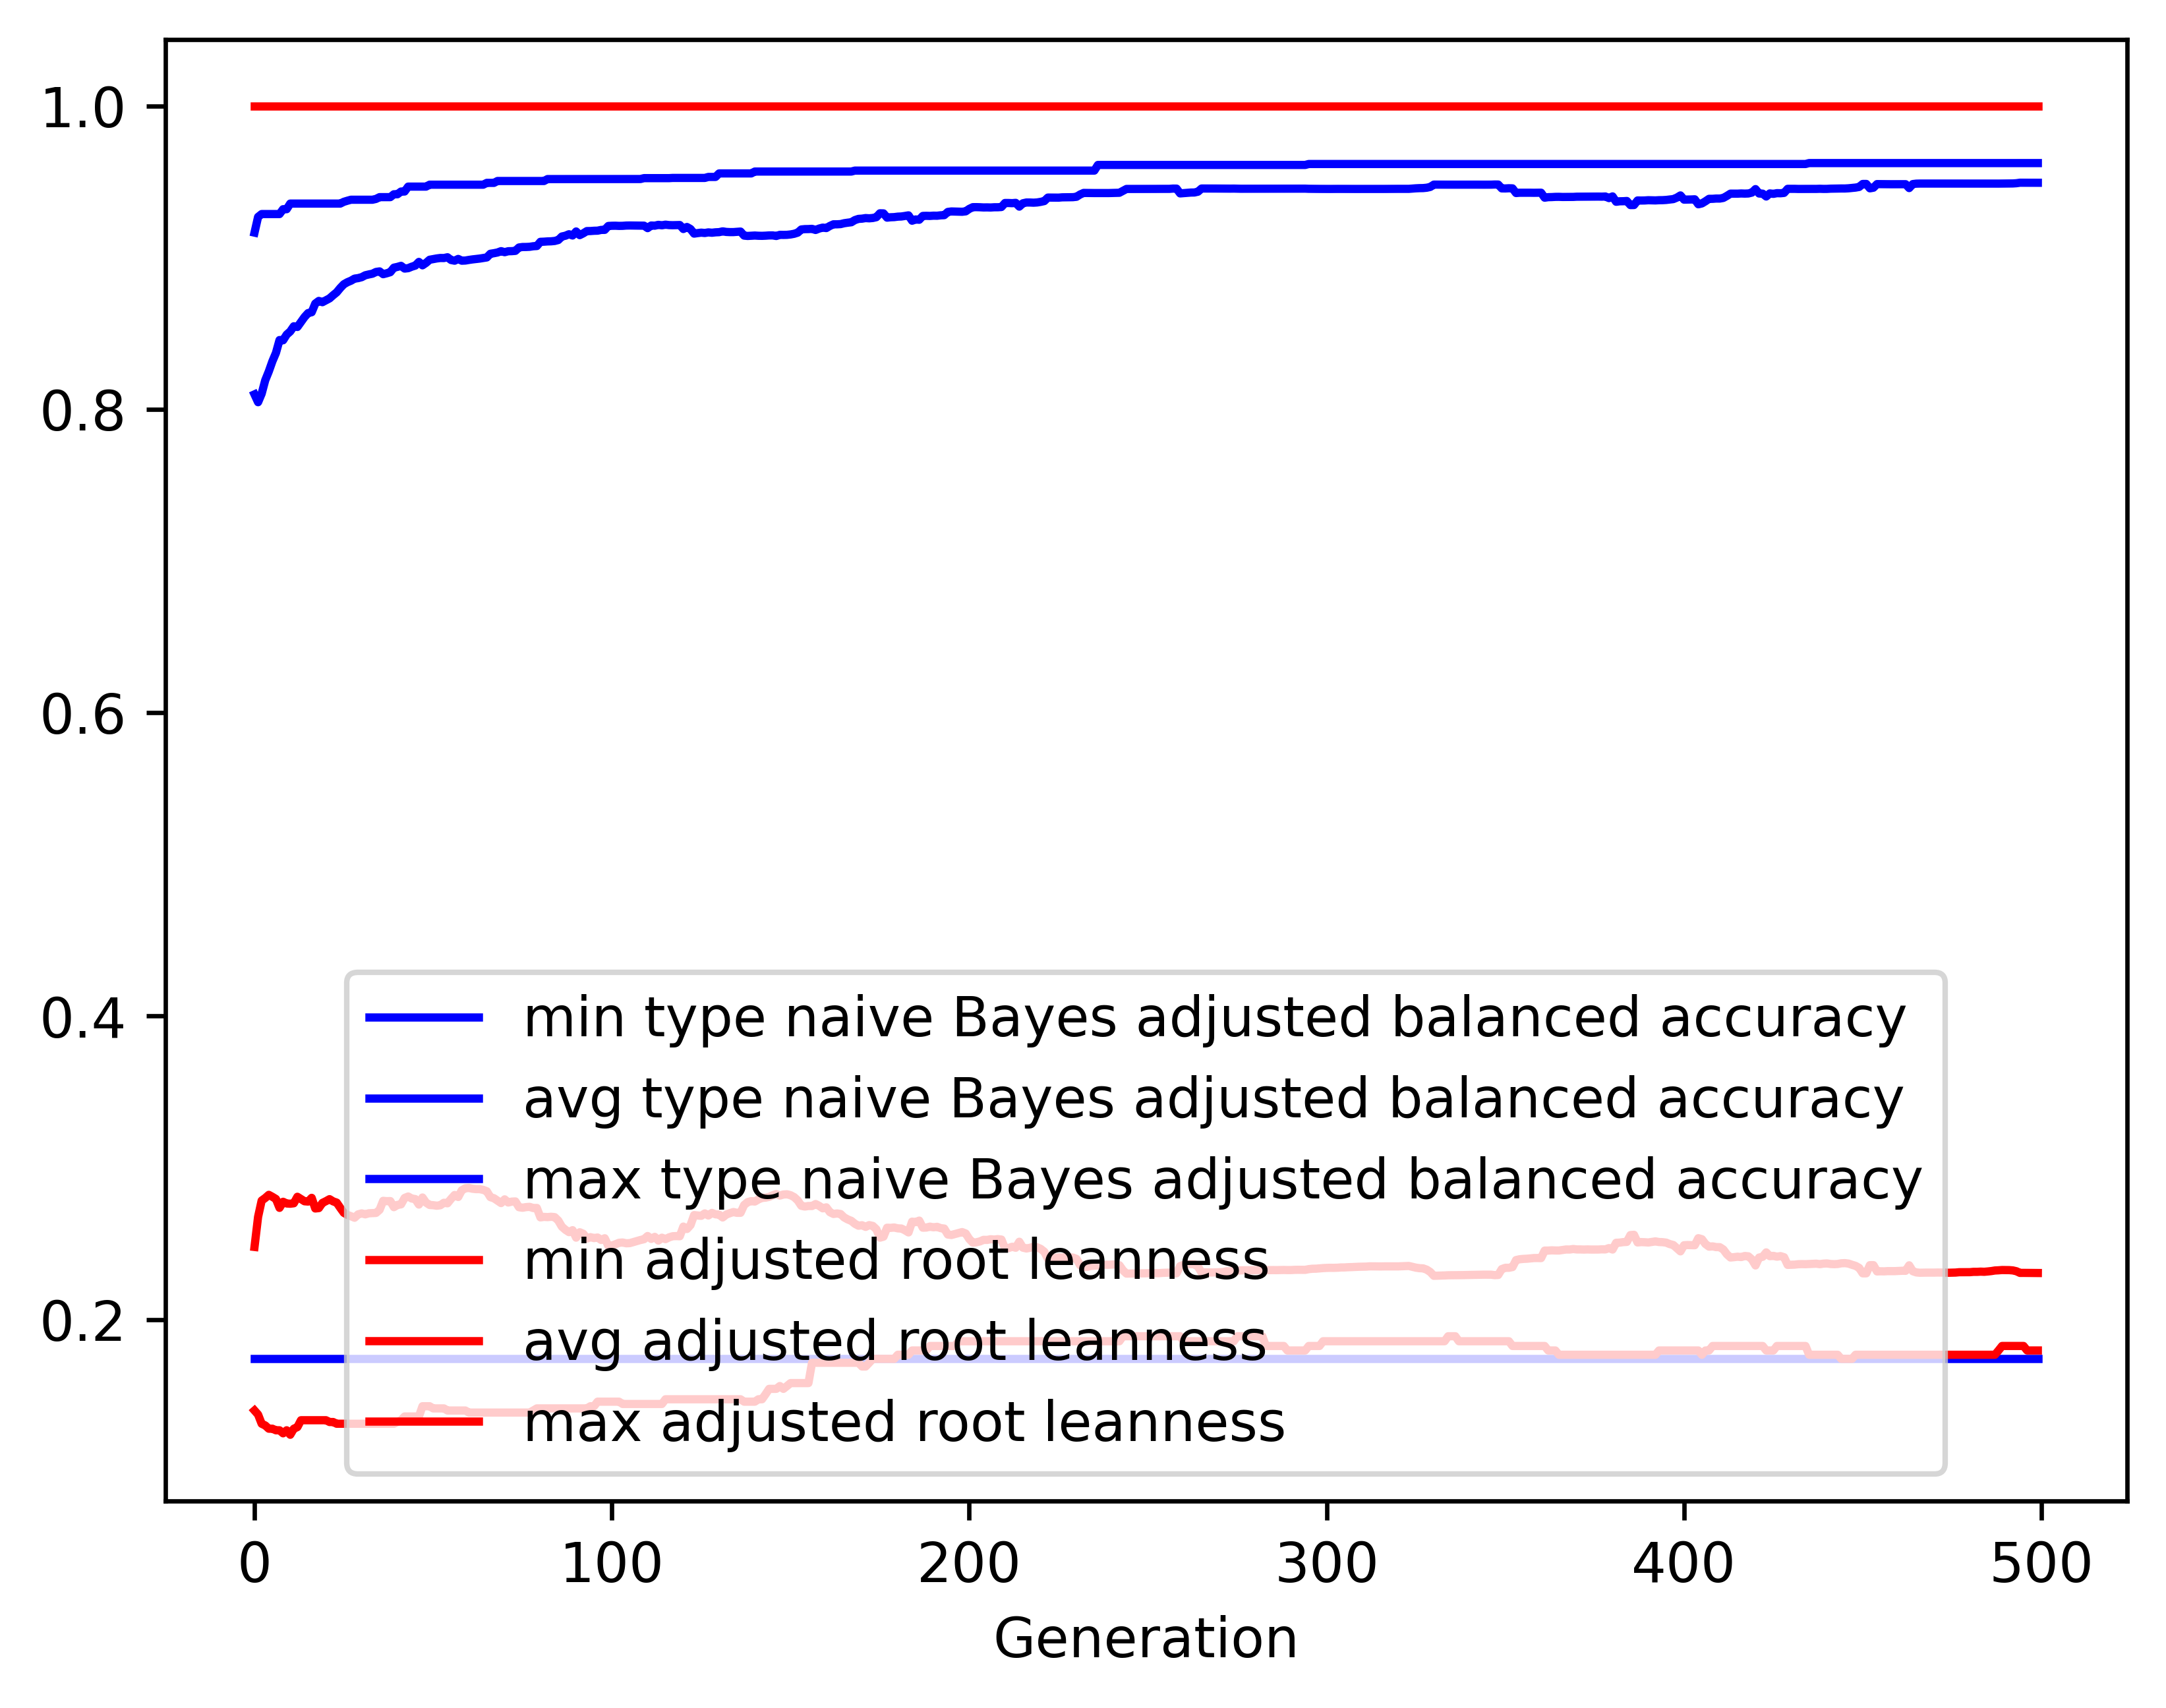

The table this chart was drawn from, first rows:
gen, evals, gen_feats, explored, type naive Bayes adjusted balanced accur…, type naive Bayes adjusted balanced accur…, type naive Bayes adjusted balanced accur…, type naive Bayes adjusted balanced accur…, adjusted root leanness_min, adjusted root leanness_avg, adjusted root leanness_max, adjusted root leanness_std
0, 500, 406, 406, 0.1741, 0.8098, 0.9164, 0.1497, 0.14, 0.2478, 1.0, 0.157
1, 510, 621, 626, 0.1741, 0.8046, 0.9268, 0.1451, 0.1374, 0.2677, 1.0, 0.1347
2, 500, 694, 863, 0.1741, 0.8103, 0.9287, 0.1376, 0.1313, 0.2784, 1.0, 0.1352
3, 500, 712, 1062, 0.1741, 0.8191, 0.9287, 0.1285, 0.1302, 0.2801, 1.0, 0.1347
4, 500, 710, 1248, 0.1741, 0.8249, 0.9287, 0.1226, 0.128, 0.2822, 1.0, 0.1347
5, 500, 752, 1439, 0.1741, 0.8316, 0.9287, 0.119, 0.128, 0.2809, 1.0, 0.1338
6, 500, 759, 1621, 0.1741, 0.8372, 0.9287, 0.1154, 0.127, 0.2795, 1.0, 0.1348
7, 500, 776, 1803, 0.1741, 0.8456, 0.9287, 0.1089, 0.127, 0.2736, 1.0, 0.1327
8, 500, 777, 1959, 0.1741, 0.8454, 0.9319, 0.1111, 0.125, 0.2776, 1.0, 0.1352
9, 500, 781, 2111, 0.1741, 0.8492, 0.9319, 0.109, 0.127, 0.2765, 1.0, 0.1347
10, 500, 805, 2268, 0.1741, 0.8513, 0.9356, 0.1089, 0.124, 0.2763, 1.0, 0.1351
11, 500, 800, 2413, 0.1741, 0.8547, 0.9356, 0.1047, 0.128, 0.2766, 1.0, 0.1335
12, 500, 804, 2576, 0.1741, 0.8542, 0.9356, 0.1065, 0.1291, 0.2809, 1.0, 0.1341
13, 500, 833, 2726, 0.1741, 0.8575, 0.9356, 0.1049, 0.1336, 0.2794, 1.0, 0.1347
14, 500, 809, 2859, 0.1741, 0.8608, 0.9356, 0.1039, 0.1336, 0.278, 1.0, 0.1351
15, 500, 827, 2986, 0.1741, 0.8634, 0.9356, 0.103, 0.1336, 0.2778, 1.0, 0.1341
16, 500, 822, 3114, 0.1741, 0.864, 0.9356, 0.1032, 0.1336, 0.2802, 1.0, 0.1346
17, 500, 847, 3235, 0.1741, 0.8696, 0.9356, 0.09979, 0.1336, 0.2732, 1.0, 0.1333
18, 500, 830, 3337, 0.1741, 0.8714, 0.9356, 0.09947, 0.1336, 0.2735, 1.0, 0.1331
19, 500, 805, 3434, 0.1741, 0.8706, 0.9356, 0.1025, 0.1336, 0.2769, 1.0, 0.1359
20, 500, 812, 3532, 0.1741, 0.8718, 0.9356, 0.1011, 0.1336, 0.278, 1.0, 0.1356
21, 500, 829, 3627, 0.1741, 0.8731, 0.9356, 0.1002, 0.1325, 0.2793, 1.0, 0.1356
22, 500, 822, 3720, 0.1741, 0.8752, 0.9356, 0.09983, 0.1325, 0.2779, 1.0, 0.1355
23, 500, 776, 3793, 0.1741, 0.8771, 0.9356, 0.09911, 0.1313, 0.2771, 1.0, 0.1362
24, 500, 851, 3891, 0.1741, 0.8799, 0.9356, 0.09774, 0.1313, 0.2736, 1.0, 0.1354
25, 500, 791, 3950, 0.1741, 0.8824, 0.9367, 0.0956, 0.1313, 0.2704, 1.0, 0.1351
26, 500, 814, 4041, 0.1741, 0.8837, 0.9375, 0.09575, 0.1313, 0.269, 1.0, 0.1357
27, 500, 842, 4123, 0.1741, 0.8847, 0.9381, 0.09582, 0.1313, 0.2681, 1.0, 0.1362
28, 500, 821, 4196, 0.1741, 0.8861, 0.9381, 0.09466, 0.1313, 0.2671, 1.0, 0.137
29, 500, 831, 4266, 0.1741, 0.8864, 0.9381, 0.09443, 0.1313, 0.2693, 1.0, 0.1355
30, 500, 859, 4335, 0.1741, 0.8871, 0.9381, 0.09437, 0.1313, 0.27, 1.0, 0.1353
31, 500, 842, 4399, 0.1741, 0.8883, 0.9381, 0.09424, 0.1313, 0.2693, 1.0, 0.1355
32, 500, 878, 4465, 0.1741, 0.8889, 0.9381, 0.09407, 0.1313, 0.27, 1.0, 0.1349
33, 500, 859, 4523, 0.1741, 0.8894, 0.9381, 0.09417, 0.1313, 0.2702, 1.0, 0.1351
34, 500, 839, 4587, 0.1741, 0.8905, 0.9386, 0.09348, 0.1313, 0.2703, 1.0, 0.1344
35, 500, 863, 4640, 0.1741, 0.8909, 0.9398, 0.09312, 0.1313, 0.2723, 1.0, 0.1337
36, 500, 806, 4678, 0.1741, 0.889, 0.9398, 0.09481, 0.1313, 0.2782, 1.0, 0.1353
37, 500, 849, 4726, 0.1741, 0.8896, 0.9398, 0.09484, 0.1313, 0.278, 1.0, 0.1354
38, 500, 877, 4788, 0.1741, 0.8904, 0.9398, 0.09475, 0.1313, 0.2781, 1.0, 0.1351
39, 500, 825, 4831, 0.1741, 0.8933, 0.9417, 0.09155, 0.1313, 0.2741, 1.0, 0.1325
40, 500, 813, 4864, 0.1741, 0.8938, 0.9417, 0.09082, 0.1325, 0.2756, 1.0, 0.132
41, 500, 815, 4912, 0.1741, 0.8945, 0.9435, 0.09051, 0.1336, 0.2759, 1.0, 0.1318
42, 500, 828, 4967, 0.1741, 0.8927, 0.9435, 0.09398, 0.1361, 0.2801, 1.0, 0.1336
43, 500, 855, 4996, 0.1741, 0.893, 0.9468, 0.09409, 0.1361, 0.2811, 1.0, 0.1335
44, 500, 848, 5041, 0.1741, 0.894, 0.9468, 0.09417, 0.1361, 0.2798, 1.0, 0.134
45, 500, 870, 5085, 0.1741, 0.8947, 0.9468, 0.09343, 0.1361, 0.2794, 1.0, 0.1343
46, 500, 817, 5110, 0.1741, 0.8971, 0.9468, 0.0906, 0.1361, 0.2758, 1.0, 0.1317
47, 500, 838, 5142, 0.1741, 0.8949, 0.9468, 0.09471, 0.1429, 0.2804, 1.0, 0.134
48, 500, 835, 5171, 0.1741, 0.8965, 0.9468, 0.09396, 0.1429, 0.2771, 1.0, 0.1346
49, 500, 814, 5199, 0.1741, 0.8985, 0.948, 0.09071, 0.1429, 0.2755, 1.0, 0.1319
50, 500, 836, 5223, 0.1741, 0.899, 0.948, 0.09067, 0.1414, 0.2754, 1.0, 0.1319
51, 500, 845, 5250, 0.1741, 0.8994, 0.948, 0.0907, 0.1414, 0.275, 1.0, 0.1321
52, 500, 857, 5281, 0.1741, 0.8997, 0.948, 0.09077, 0.1414, 0.2753, 1.0, 0.1318
53, 500, 859, 5306, 0.1741, 0.8997, 0.948, 0.09073, 0.1414, 0.277, 1.0, 0.1317
54, 500, 823, 5332, 0.1741, 0.9002, 0.948, 0.09077, 0.14, 0.2766, 1.0, 0.1311
55, 500, 820, 5360, 0.1741, 0.8984, 0.948, 0.09429, 0.14, 0.2795, 1.0, 0.1327
56, 500, 805, 5383, 0.1741, 0.8979, 0.948, 0.09413, 0.14, 0.2821, 1.0, 0.1325
57, 500, 821, 5405, 0.1741, 0.8991, 0.948, 0.09342, 0.14, 0.2808, 1.0, 0.1319
58, 500, 828, 5424, 0.1741, 0.8979, 0.948, 0.094, 0.14, 0.2852, 1.0, 0.131
59, 500, 828, 5446, 0.1741, 0.898, 0.948, 0.09385, 0.14, 0.2865, 1.0, 0.1304
... 440 more rows
